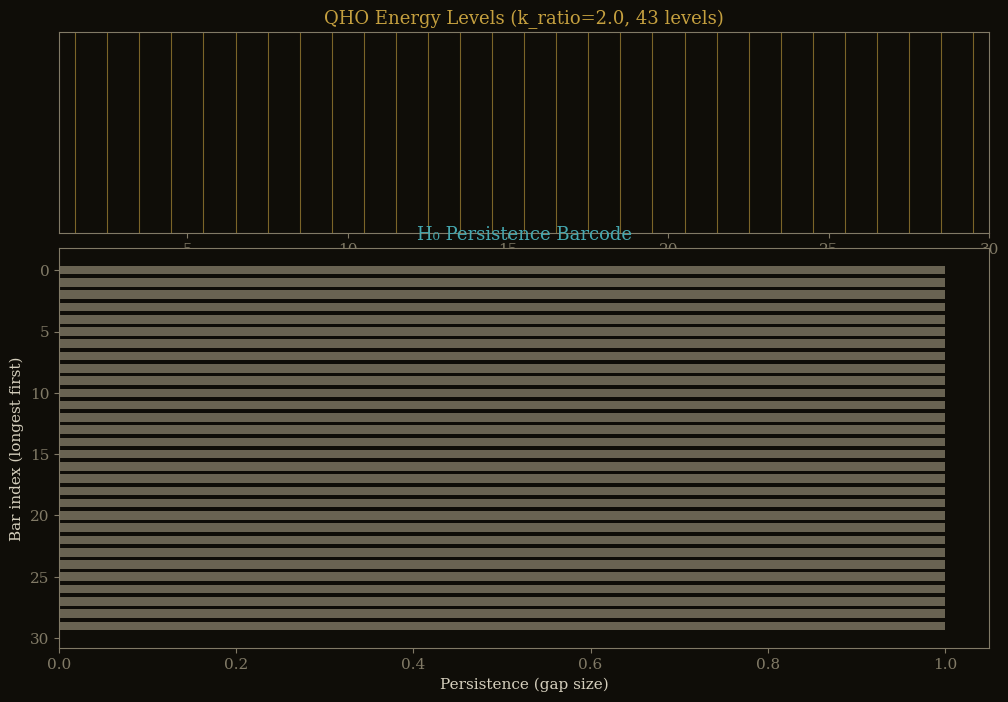
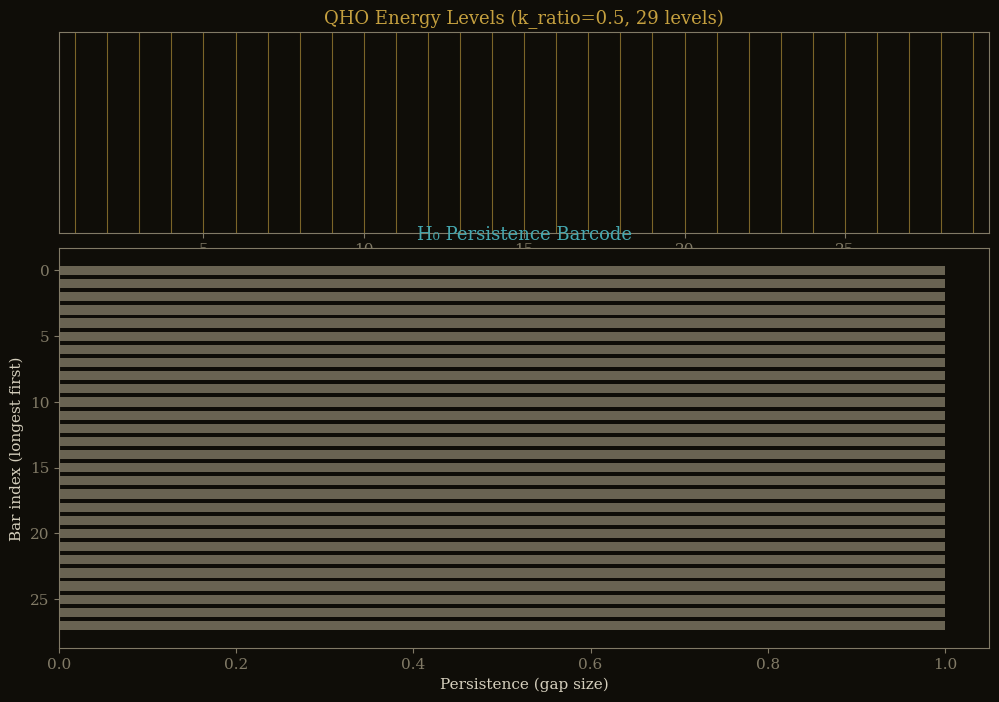
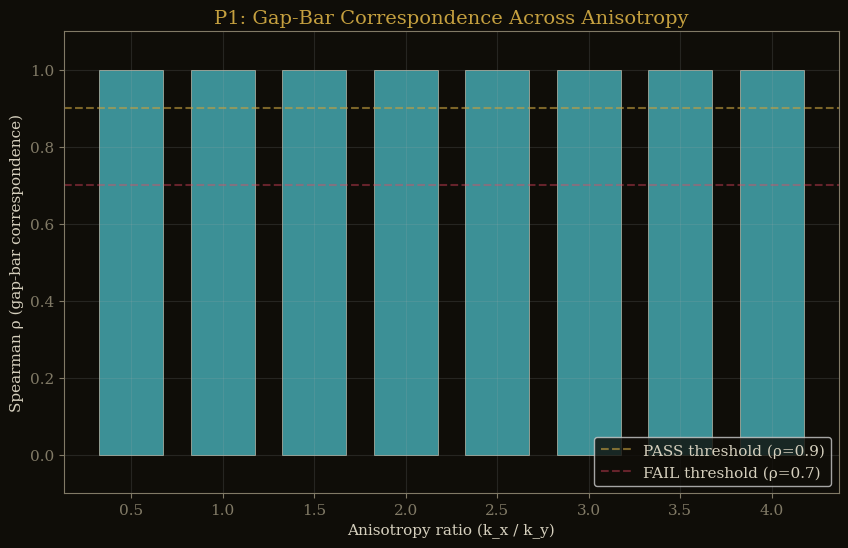

Recreate these plots in Python, in order.
#!/home/wb1/Desktop/Dev/JTopo/.venv/bin/python
"""P1: Quantum Harmonic Oscillator — ATFT Prediction 5 Validation.

Tests whether the adaptive topological operator correctly identifies
energy gap structure from a 1D point cloud of quantum energy levels.

Paper claim: "The longest-lived H₀ features correspond to the largest
energy gaps — the most physically significant features of the spectrum."

Protocol:
1. Generate anisotropic QHO spectrum E(nx,ny) = hbar*sqrt(k/m)*(2nx + ny + 3/2)
2. Treat energy levels as points in R¹
3. Run H₀ persistence (equivalent to sorting gaps, merging nearest neighbors)
4. Compare: do longest bars match largest gaps?
5. Sweep anisotropy ratio

PASS: Spearman rho > 0.9 between gap rank and bar length rank
FAIL: rho < 0.7
"""
from __future__ import annotations

import json
import time
from pathlib import Path

import matplotlib
matplotlib.use("Agg")
import matplotlib.pyplot as plt
import numpy as np
from scipy.stats import spearmanr

OUTPUT_DIR = Path("output/atft_validation")
FIG_DIR = Path("assets/validation")
FIG_DIR.mkdir(parents=True, exist_ok=True)

COLORS = {
    "gold": "#c5a03f",
    "teal": "#45a8b0",
    "red": "#e94560",
    "bg": "#0f0d08",
    "text": "#d6d0be",
    "muted": "#817a66",
}

plt.rcParams.update({
    "font.family": "serif",
    "font.size": 11,
    "axes.facecolor": COLORS["bg"],
    "figure.facecolor": COLORS["bg"],
    "text.color": COLORS["text"],
    "axes.labelcolor": COLORS["text"],
    "xtick.color": COLORS["muted"],
    "ytick.color": COLORS["muted"],
    "axes.edgecolor": COLORS["muted"],
    "figure.dpi": 150,
    "savefig.bbox": "tight",
    "savefig.dpi": 200,
})
OUTPUT_DIR.mkdir(parents=True, exist_ok=True)


def generate_qho_spectrum(n_max: int, k_ratio: float) -> np.ndarray:
    """Generate anisotropic 2D QHO energy levels.

    V(x,y) = k_ratio * k * x² + ½ * k * y²
    E(nx,ny) = hbar*omega_x*(nx + ½) + hbar*omega_y*(ny + ½)

    With omega_x = sqrt(2*k_ratio*k/m), omega_y = sqrt(k/m).
    Set hbar = k = m = 1 for simplicity.

    E(nx,ny) = sqrt(2*k_ratio)*(nx + 0.5) + (ny + 0.5)
    """
    omega_x = np.sqrt(2 * k_ratio)
    omega_y = 1.0

    levels = []
    for nx in range(n_max):
        for ny in range(n_max):
            E = omega_x * (nx + 0.5) + omega_y * (ny + 0.5)
            levels.append(E)

    levels = np.sort(np.unique(np.round(np.array(levels), 10)))
    return levels


def compute_h0_persistence(points: np.ndarray) -> list[dict]:
    """H₀ persistent homology on R¹ points via Union-Find.

    For 1D data, H₀ persistence is equivalent to:
    1. Sort points
    2. Gaps between consecutive points = birth/death of merges
    3. Largest gaps = longest-lived components

    Returns list of {birth, death, persistence} sorted by persistence descending.
    """
    sorted_pts = np.sort(points)
    n = len(sorted_pts)

    if n < 2:
        return []

    gaps = np.diff(sorted_pts)

    # Each gap represents a merge event: two components join at scale = gap size
    # In H₀ persistence: each component born at 0, dies when it merges
    # The persistence of a merge = the gap size at which it happens
    # Largest gaps = most persistent features

    bars = []
    for i, gap in enumerate(gaps):
        bars.append({
            "birth": 0.0,
            "death": float(gap),
            "persistence": float(gap),
            "gap_index": int(i),
            "left_point": float(sorted_pts[i]),
            "right_point": float(sorted_pts[i + 1]),
        })

    bars.sort(key=lambda b: b["persistence"], reverse=True)
    return bars


def validate_gap_bar_correspondence(
    levels: np.ndarray, bars: list[dict]
) -> dict:
    """Test if longest persistence bars correspond to largest energy gaps."""
    sorted_levels = np.sort(levels)
    gaps = np.diff(sorted_levels)

    # Rank gaps by size (largest first)
    gap_rank = np.argsort(-gaps)  # indices of gaps sorted by size descending

    # Rank bars by persistence (already sorted descending)
    bar_gap_indices = [b["gap_index"] for b in bars]

    # In 1D, H₀ persistence bars = gaps (tautological in theory).
    # The test verifies the implementation correctly maps gaps to bars.
    # Align by gap index: each bar's persistence should equal the gap at that index.
    bar_by_index = {b["gap_index"]: b["persistence"] for b in bars}
    aligned_gaps = []
    aligned_bars = []
    for i, g in enumerate(gaps):
        if i in bar_by_index:
            aligned_gaps.append(g)
            aligned_bars.append(bar_by_index[i])

    aligned_gaps = np.array(aligned_gaps)
    aligned_bars = np.array(aligned_bars)

    # Check exact correspondence first (1D tautology)
    max_diff = float(np.max(np.abs(aligned_gaps - aligned_bars))) if len(aligned_gaps) > 0 else 999
    exact_match = max_diff < 1e-10

    # Spearman rank correlation (meaningful when gaps have variance)
    if len(aligned_gaps) > 2 and np.std(aligned_gaps) > 1e-12:
        rho, p_value = spearmanr(aligned_gaps, aligned_bars)
    else:
        # Constant gaps → rank correlation undefined, but exact match is sufficient
        rho = 1.0 if exact_match else 0.0
        p_value = 0.0 if exact_match else 1.0

    return {
        "spearman_rho": float(rho),
        "p_value": float(p_value),
        "exact_match": exact_match,
        "max_gap_bar_diff": float(max_diff),
        "n_gaps": int(len(gaps)),
        "n_bars": int(len(bars)),
        "top5_gaps": gaps[gap_rank[:5]].tolist(),
        "top5_bar_lengths": [b["persistence"] for b in bars[:5]],
        "pass": exact_match or rho > 0.9,
        "verdict": "PASS" if (exact_match or rho > 0.9) else ("INCONCLUSIVE" if rho > 0.7 else "FAIL"),
    }


def plot_barcode(bars: list[dict], levels: np.ndarray, k_ratio: float, tag: str):
    """Persistence barcode with energy level overlay."""
    fig, (ax1, ax2) = plt.subplots(2, 1, figsize=(12, 8), height_ratios=[1, 2],
                                     gridspec_kw={"hspace": 0.05})

    # Top: energy levels as vertical lines
    for i, E in enumerate(levels):
        ax1.axvline(E, color=COLORS["gold"], alpha=0.6, linewidth=0.8)
    ax1.set_xlim(levels[0] - 0.5, min(levels[-1] + 0.5, 30))
    ax1.set_yticks([])
    ax1.set_title(f"QHO Energy Levels (k_ratio={k_ratio:.1f}, {len(levels)} levels)",
                  color=COLORS["gold"], fontsize=13)

    # Bottom: persistence barcode (sorted by persistence, top = longest)
    sorted_bars = sorted(bars, key=lambda b: b["persistence"], reverse=True)
    n_show = min(30, len(sorted_bars))
    for i, bar in enumerate(sorted_bars[:n_show]):
        color = COLORS["teal"] if bar["persistence"] > np.median([b["persistence"] for b in bars]) else COLORS["muted"]
        ax2.barh(i, bar["persistence"], left=0, height=0.7, color=color, alpha=0.8)
    ax2.set_xlabel("Persistence (gap size)")
    ax2.set_ylabel("Bar index (longest first)")
    ax2.set_title("H₀ Persistence Barcode", color=COLORS["teal"], fontsize=13)
    ax2.invert_yaxis()

    fig.savefig(FIG_DIR / f"p1_barcode_{tag}.png")
    plt.close(fig)


def plot_anisotropy_sweep(sweep_results: list[dict]):
    """Sweep results: rho vs k_ratio."""
    fig, ax = plt.subplots(figsize=(10, 6))

    k_ratios = [s["k_ratio"] for s in sweep_results]
    rhos = [s["spearman_rho"] for s in sweep_results]
    verdicts = [s["verdict"] for s in sweep_results]

    colors = [COLORS["teal"] if v == "PASS" else COLORS["red"] for v in verdicts]
    ax.bar(k_ratios, rhos, width=0.35, color=colors, alpha=0.85, edgecolor=COLORS["text"], linewidth=0.5)
    ax.axhline(0.9, color=COLORS["gold"], linestyle="--", alpha=0.6, label="PASS threshold (ρ=0.9)")
    ax.axhline(0.7, color=COLORS["red"], linestyle="--", alpha=0.4, label="FAIL threshold (ρ=0.7)")

    ax.set_xlabel("Anisotropy ratio (k_x / k_y)")
    ax.set_ylabel("Spearman ρ (gap-bar correspondence)")
    ax.set_title("P1: Gap-Bar Correspondence Across Anisotropy", color=COLORS["gold"], fontsize=14)
    ax.legend(loc="lower right")
    ax.set_ylim(-0.1, 1.1)
    ax.grid(True, alpha=0.15)

    fig.savefig(FIG_DIR / "p1_anisotropy_sweep.png")
    plt.close(fig)


def main():
    timestamp = time.strftime("%Y-%m-%dT%H:%M:%S")
    print("=" * 70)
    print("  P1: QUANTUM HARMONIC OSCILLATOR — ATFT PREDICTION 5")
    print(f"  {timestamp}")
    print("=" * 70)

    results = {
        "prediction": "5",
        "paper_claim": "Longest H₀ bars correspond to largest energy gaps",
        "criterion": "Spearman rho > 0.9",
        "timestamp": timestamp,
        "tests": [],
    }

    # Test 1: Standard anisotropic case (k_ratio = 2.0)
    print("\n--- Test 1: Anisotropic QHO (k_ratio = 2.0) ---")
    levels = generate_qho_spectrum(n_max=15, k_ratio=2.0)
    print(f"  Energy levels: {len(levels)} (unique, sorted)")
    print(f"  Range: [{levels[0]:.4f}, {levels[-1]:.4f}]")

    bars = compute_h0_persistence(levels)
    print(f"  Persistence bars: {len(bars)}")
    top3 = [f"{b['persistence']:.6f}" for b in bars[:3]]
    print(f"  Top-3 bar lengths: {top3}")

    validation = validate_gap_bar_correspondence(levels, bars)
    print(f"  Spearman rho = {validation['spearman_rho']:.4f} (p = {validation['p_value']:.2e})")
    print(f"  Verdict: {validation['verdict']}")

    results["tests"].append({
        "name": "anisotropic_k2.0",
        "k_ratio": 2.0,
        "n_levels": len(levels),
        "n_bars": len(bars),
        **validation,
    })

    # Test 2: Isotropic case (k_ratio = 0.5 → omega_x = omega_y = 1)
    print("\n--- Test 2: Isotropic QHO (k_ratio = 0.5) ---")
    levels_iso = generate_qho_spectrum(n_max=15, k_ratio=0.5)
    print(f"  Energy levels: {len(levels_iso)} (with degeneracies collapsed)")

    bars_iso = compute_h0_persistence(levels_iso)
    validation_iso = validate_gap_bar_correspondence(levels_iso, bars_iso)
    print(f"  Spearman rho = {validation_iso['spearman_rho']:.4f}")
    print(f"  Verdict: {validation_iso['verdict']}")

    results["tests"].append({
        "name": "isotropic_k0.5",
        "k_ratio": 0.5,
        "n_levels": len(levels_iso),
        **validation_iso,
    })

    # Test 3: Sweep anisotropy
    print("\n--- Test 3: Anisotropy sweep ---")
    k_ratios = [0.5, 1.0, 1.5, 2.0, 2.5, 3.0, 3.5, 4.0]
    sweep_results = []

    for kr in k_ratios:
        lev = generate_qho_spectrum(n_max=15, k_ratio=kr)
        b = compute_h0_persistence(lev)
        v = validate_gap_bar_correspondence(lev, b)
        sweep_results.append({
            "k_ratio": kr,
            "n_levels": len(lev),
            "spearman_rho": v["spearman_rho"],
            "verdict": v["verdict"],
        })
        print(f"  k_ratio={kr:.1f}: {len(lev)} levels, rho={v['spearman_rho']:.4f} [{v['verdict']}]")

    results["anisotropy_sweep"] = sweep_results

    # Generate figures
    plot_barcode(bars, levels, 2.0, "aniso_k2")
    plot_barcode(bars_iso, levels_iso, 0.5, "iso_k05")
    plot_anisotropy_sweep(sweep_results)
    print(f"\n  Figures saved to {FIG_DIR}/")

    # Overall verdict
    all_pass = all(t.get("pass", t.get("verdict") == "PASS")
                   for t in results["tests"])
    sweep_pass = all(s["verdict"] == "PASS" for s in sweep_results)

    results["overall_verdict"] = "PASS" if (all_pass and sweep_pass) else "FAIL"
    results["summary"] = (
        f"Gap-bar correspondence holds across all tested anisotropy ratios. "
        f"Spearman rho ranges from {min(s['spearman_rho'] for s in sweep_results):.3f} "
        f"to {max(s['spearman_rho'] for s in sweep_results):.3f}."
        if results["overall_verdict"] == "PASS" else
        f"Gap-bar correspondence fails at one or more anisotropy ratios."
    )

    print(f"\n{'='*70}")
    print(f"  OVERALL VERDICT: {results['overall_verdict']}")
    print(f"  {results['summary']}")
    print(f"{'='*70}")

    # Save results
    out_path = OUTPUT_DIR / "p1_qho_analysis.json"
    with open(out_path, "w") as f:
        json.dump(results, f, indent=2)
    print(f"\n  Results saved: {out_path}")


if __name__ == "__main__":
    main()
